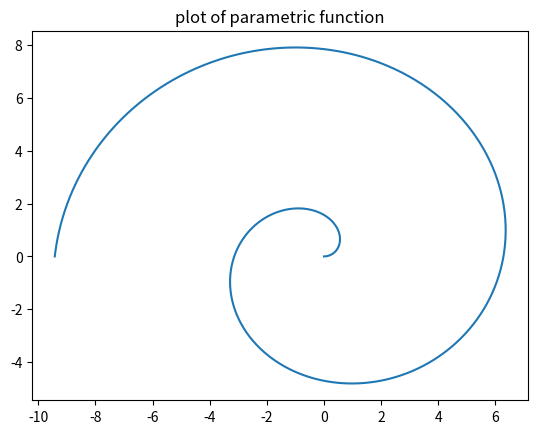

The matplotlib source for this figure:
import matplotlib.pyplot as plt
import numpy as np
import math

t = np.linspace(0, 3*math.pi,1001)
x = np.multiply(t,np.cos(t))
y = np.multiply(t,np.sin(t))
#plt.xlim([-100, 10])
#plt.ylim([-100,-100])
plt.plot(x,y)
plt.axis()
plt.title("plot of parametric function")
plt.show()
